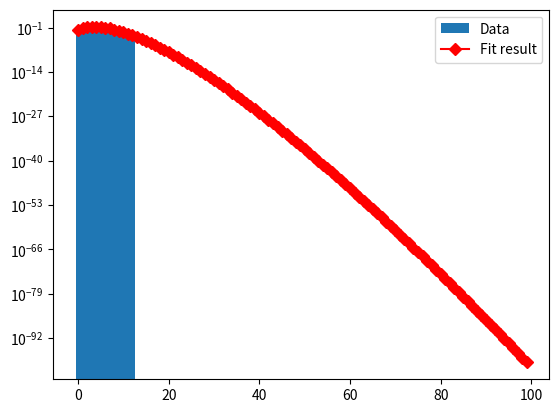

Source code (Python):
import numpy as np
import matplotlib.pyplot as plt
from scipy.optimize import curve_fit
from scipy.stats import poisson

# get random numbers that are poisson deviated
data_set = np.random.poisson(4, 2000)

# the bins have to be kept as a positive integer because poisson is a positive integer distribution
bins = np.arange(20) - 0.5
entries, bin_edges, patches = plt.hist(data_set, bins=bins, density=True, label='Data')

# calculate bin centers
middles_bins = (bin_edges[1:] + bin_edges[:-1]) * 0.5


def fit_function(k, lamb):
    # The parameter lamb will be used as the fit parameter
    return poisson.pmf(k, lamb)


# fit with curve_fit
parameters, cov_matrix = curve_fit(fit_function, middles_bins, entries)

# plot poisson-deviation with fitted parameter
x_plot = np.arange(0, 100)

plt.plot(
    x_plot,
    fit_function(x_plot, *parameters),
    marker='D', linestyle='-',
    color='red',
    label='Fit result',
)
plt.yscale('log')  # 设置纵轴为对数刻度
plt.legend()
plt.savefig('poisson_fit.png')
